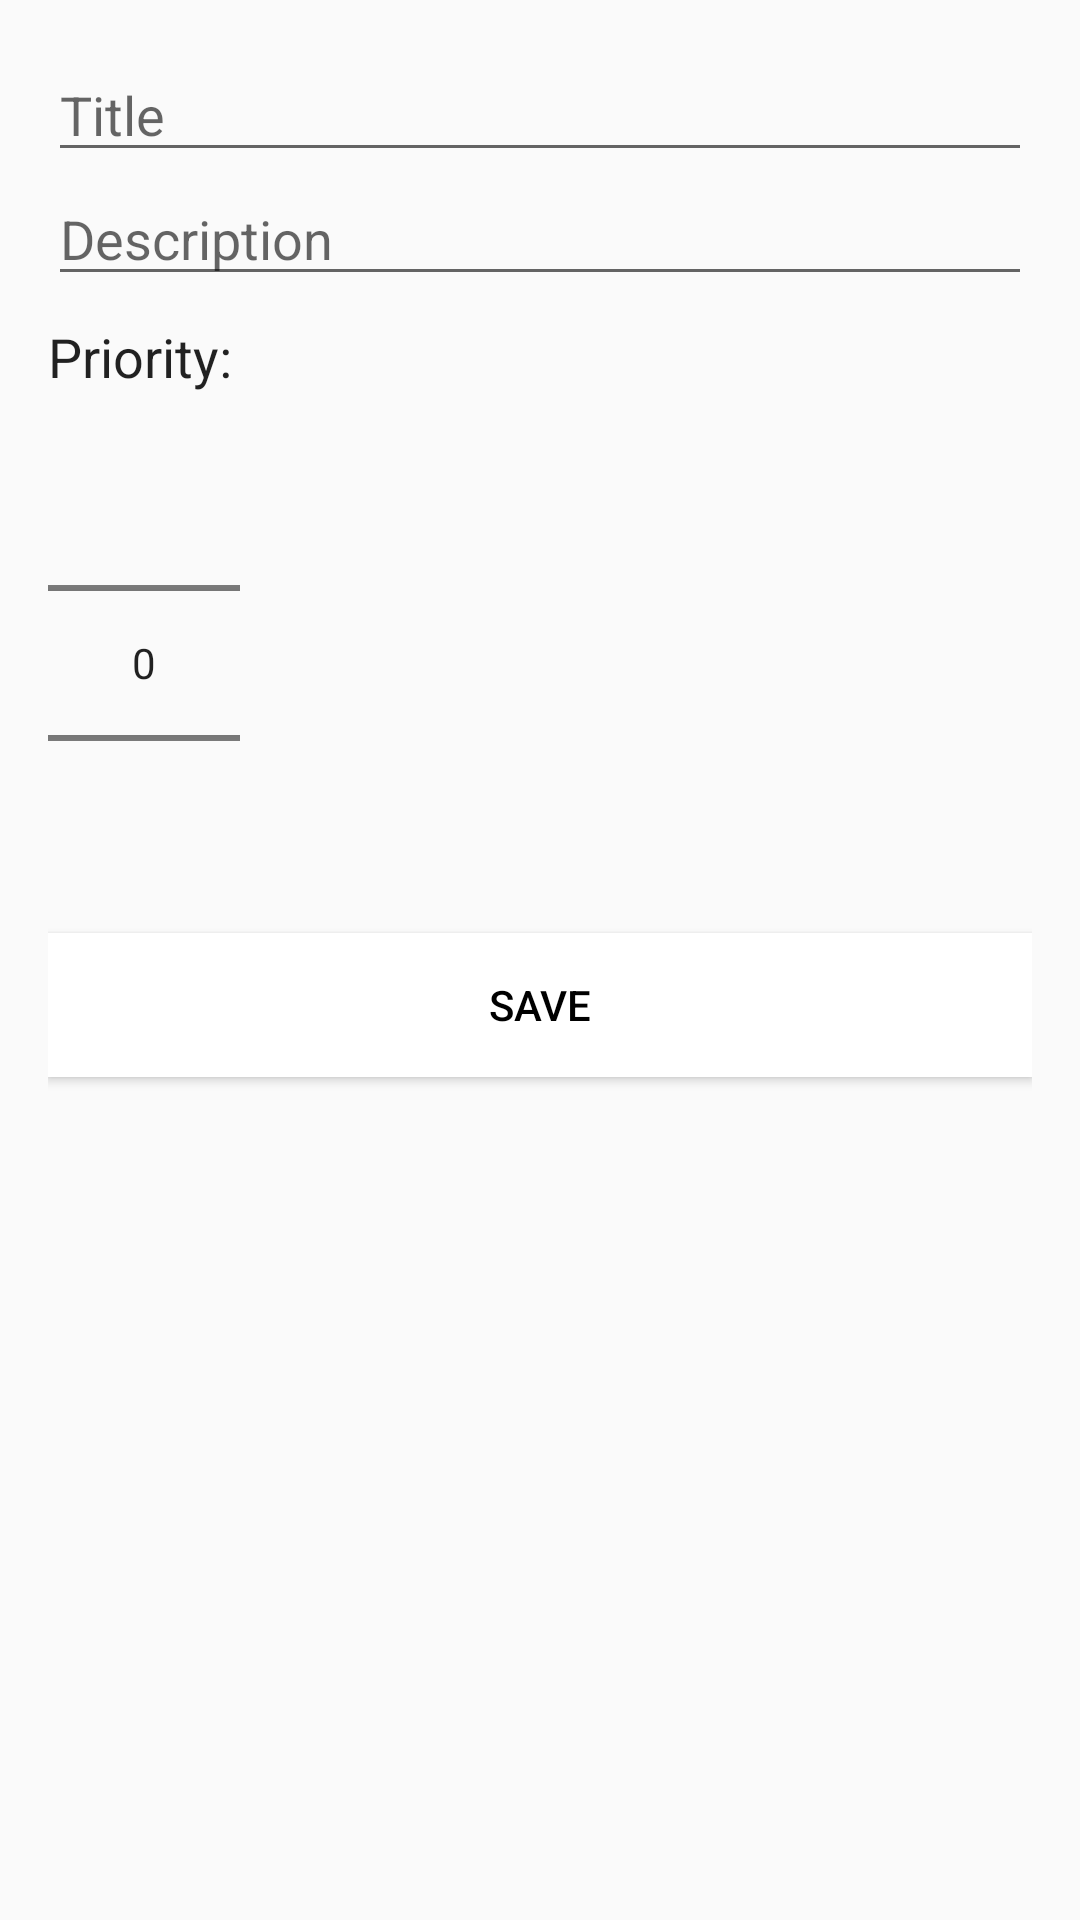

Android layout source for this screen:
<!-- AndroidManifest.xml: application theme Theme.AppCompat.Light -->
<!-- res/layout/activity_new_note.xml -->
<?xml version="1.0" encoding="utf-8"?>
<LinearLayout xmlns:android="http://schemas.android.com/apk/res/android"
    xmlns:app="http://schemas.android.com/apk/res-auto"
    xmlns:tools="http://schemas.android.com/tools"
    android:layout_width="match_parent"
    android:layout_height="match_parent"
    android:orientation="vertical"
    android:padding="16dp"
    tools:context=".NewNoteActivity">

    <EditText
        android:id="@+id/edit_text_title"
        android:layout_width="match_parent"
        android:layout_height="wrap_content"
        android:hint="Title"
        android:inputType="text" />

    <EditText
        android:id="@+id/edit_text_description"
        android:layout_width="match_parent"
        android:layout_height="wrap_content"
        android:hint="Description"
        android:inputType="textMultiLine" />

    <TextView
        android:layout_width="wrap_content"
        android:layout_height="wrap_content"
        android:layout_marginTop="8dp"
        android:text="Priority:"
        android:textAppearance="@android:style/TextAppearance.Medium" />

    <NumberPicker
        android:id="@+id/number_picker_priority"
        android:layout_width="wrap_content"
        android:layout_height="wrap_content" />

    <Button
        android:id="@+id/button_save"
        android:layout_width="match_parent"
        android:layout_height="wrap_content"
        android:layout_margin="@dimen/big_padding"
        android:background="@color/white"
        android:text="@string/button_save"
        android:textColor="@color/black" />

</LinearLayout>
<!-- resources referenced by this layout -->
<resources>
  <string name="button_save">Save</string>
  <!-- not gathered from this repository: default colours our renderer supplied (Android Studio template values) -->
  <color name="black">#FF000000</color>
  <color name="white">#FFFFFFFF</color>
</resources>
